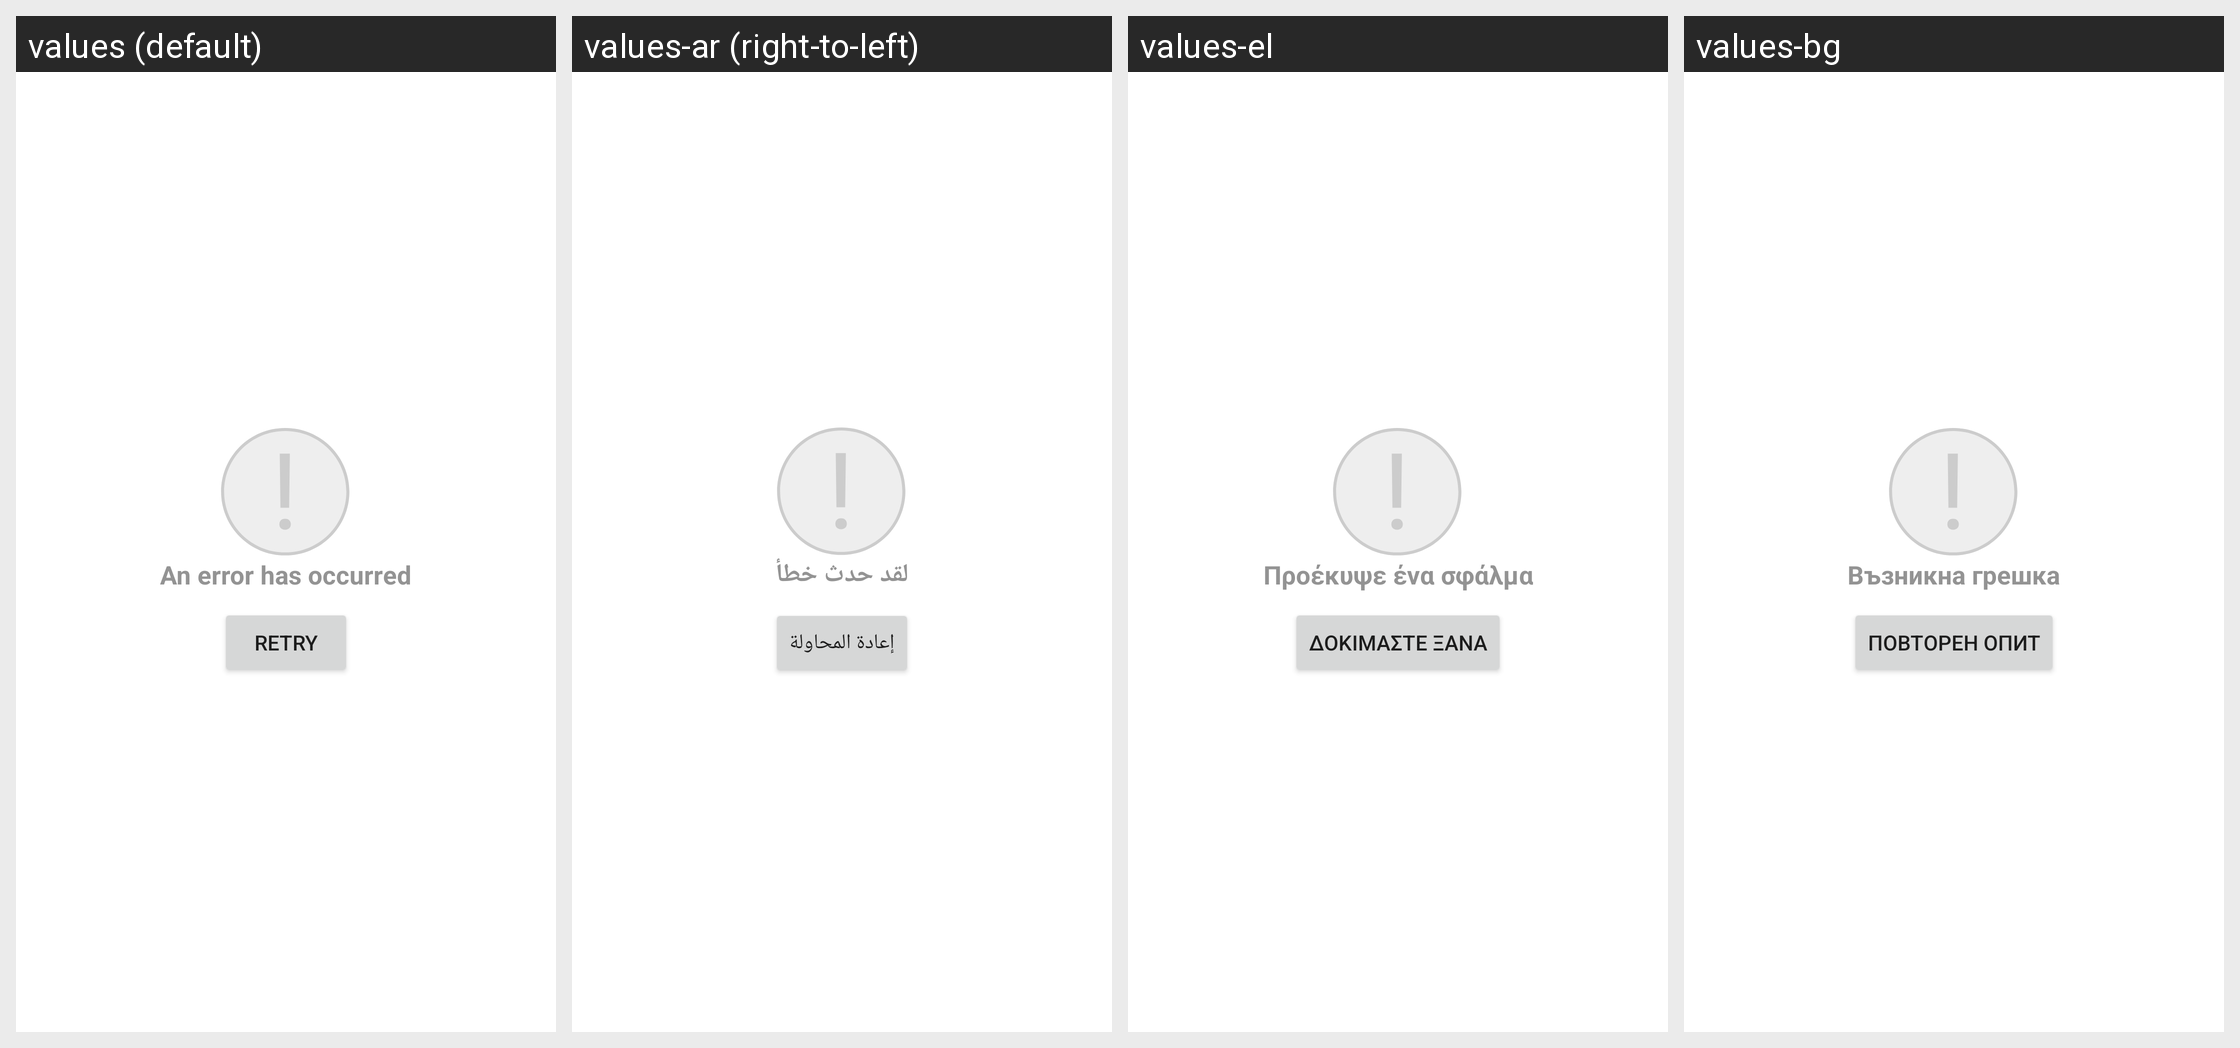

For this localized Android screen grid, give each drawn string resource with its value in every locale shown.
Android screen res/layout/loading_fail_layout.xml rendered under 4 locales, left to right: values (default), values-ar (right-to-left), values-el, values-bg. Device: Nexus 5 (rendered at 1080×1920; each locale shown at half size, 540×960, under a caption strip naming it); theme Theme.MaterialComponents.DayNight.NoActionBar.
Other locales in the repository, not shown: values-cs, values-da, values-de, values-es, values-et, values-fi, values-fr, values-hr, values-hu, values-is, values-it, values-iw, values-lt, values-lv, values-ms, values-mt, values-nb, values-nl, values-pl, values-pt, values-ro, values-ru, values-sk, values-sl, values-sv, values-tr, values-zh-rCN, values-zh-rTW.
Strings drawn on this screen, with the default value and each locale's value (text and hints the layout hard-codes, and strings that could not be matched under every locale, appear in the picture but are not listed):

error_message
  values: An error has occurred
  values-ar: لقد حدث خطأ
  values-el: Προέκυψε ένα σφάλμα
  values-bg: Възникна грешка

retry
  values: Retry
  values-ar: إعادة المحاولة
  values-el: Δοκιμάστε ξανά
  values-bg: Повторен опит
